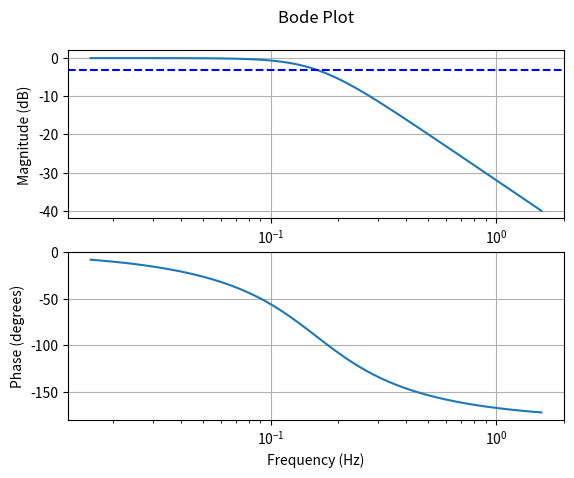

Source code (Python):
from scipy import signal
from math import pi
import matplotlib.pyplot as plt


num = [1]
dem = [1, 1.414, 1]

tfun = signal.TransferFunction(num, dem)
w, mag, phase = signal.bode(tfun)
f = w / (2 * pi)

fig, ax = plt.subplots(nrows=2)
ax[0].semilogx(f, mag)
ax[0].set_ylabel('Magnitude (dB)')
ax[0].set_title('Bode Plot\n')
ax[0].axhline(-3, color='blue', linestyle='--', label='-3 dB')
ax[0].grid()
ax[1].semilogx(f, phase)
ax[1].set_ylabel('Phase (degrees)')
ax[1].set_xlabel('Frequency (Hz)')
ax[1].grid()

plt.show()